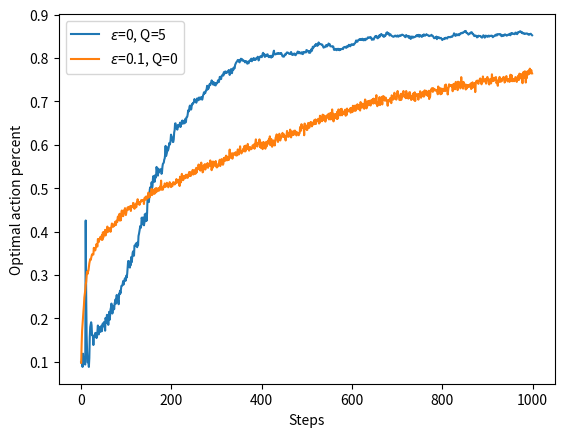

Here is the Python script that generated this plot: (Note: this script raises an exception after producing the figure.)
# -*- coding:utf-8 -*-

# -*- coding:utf-8 -*-

import numpy as np
import matplotlib.pyplot as plt

'''
class Ten_Armed_Bandit(object):
    def __init__(self, arms=10, epsilons=0.):
        self.k = arms
        self.index = np.arange(arms)
        self.epsilon = epsilons
        self.average_reward = 0

    def initialize(self):
        self.q_true = np.random.randn(self.k)
        self.q_estimate = np.zeros(self.k)
        self.action_count = np.zeros(self.k)
        self.best_action = np.argmax(self.q_true)

    def select_action(self):
        rand_num = np.random.rand()
        if rand_num < self.epsilon:
            return np.random.choice(self.index)
        else:
            return np.argmax(self.q_estimate)

    def feedback_reward(self, action):
        reward = self.q_true[action] + np.random.randn()
        self.action_count[action] += 1
        self.q_estimate[action] += (reward - self.q_estimate[action])/self.action_count[action]

        return reward
'''


def initialize(initial, step_size):
    """
    to initialize the parameters
    :return:
    """
    num_actions = 10

    q_true = np.random.randn(num_actions)
    q_estimation = np.zeros(num_actions) + initial
    action_count = np.zeros(num_actions)
    action_index = np.arange(num_actions)
    best_action = np.argmax(q_true)

    stat = {"q_true": q_true, "q_estimation": q_estimation, "action_count": action_count,
            "action_index": action_index, "best_action": best_action, "step_size": step_size}
    return stat


def select_action(stat, epsilon):
    """
    to select a action
    :param stat: type:dict
    :param epsilon:
    :return:
    """
    rand_num = np.random.rand()
    if rand_num < epsilon:
        return np.random.choice(stat["action_index"])
    else:
        return np.argmax(stat["q_estimation"])


def calculate_reward(stat, action):
    """
    to find action-reward value
    :param stat: type:dict
    :param action:
    :return:
    """
    reward = stat["q_true"][action] + np.random.randn()
    stat["action_count"][action] += 1
    stat["q_estimation"][action] += stat["step_size"]*(reward - stat["q_estimation"][action])

    return reward


def update(epsilons, initial=0, step_size=0.1):
    """
    update the information
    :param epsilons:
    :param initial:
    :param step_size:
    :return:
    """
    runs = 2000
    times = 1000
    average_reward = np.zeros((len(epsilons), runs, times))
    optimal_action = np.zeros(average_reward.shape)

    print("Starting......")
    for i in range(len(epsilons)):
        for run in np.arange(runs):
            stat = initialize(initial, step_size)
            for time in np.arange(times):
                action = select_action(stat, epsilons[i])
                average_reward[i, run, time] = calculate_reward(stat, action)
                if action == stat["best_action"]:
                    optimal_action[i, run, time] = 1
    print("Completed !!!")

    return average_reward.mean(axis=1), optimal_action.mean(axis=1)


if __name__ == "__main__":
    epsilons = [0, 0.1]
    initial = [5, 0]

    optimal_action = np.zeros((len(epsilons), 1000))
    for i in range(len(epsilons)):
        _, optimal_action[i, :] = update(epsilons=[epsilons[i]], initial=initial[i], step_size=0.1)

    plt.plot(optimal_action[0], label=r"$\epsilon$=0, Q=5")
    plt.plot(optimal_action[1], label=r"$\epsilon$=0.1, Q=0")
    plt.xlabel("Steps")
    plt.ylabel("Optimal action percent")
    plt.legend()
    plt.savefig("./images/figure2-3.png")
    plt.show()

    plt.close()

